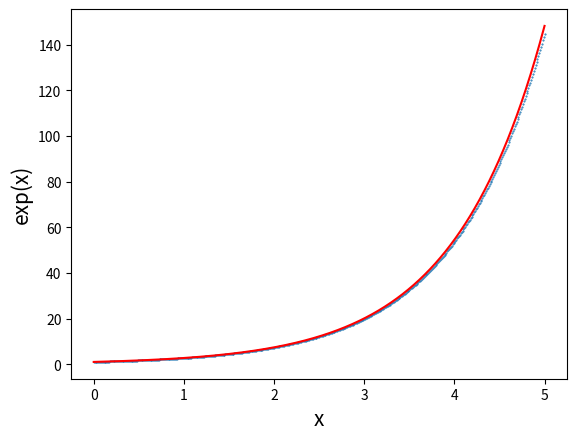

Write Python code to recreate this figure.
#!/usr/bin/env python3
# -*- coding: utf-8 -*-
"""
Created on Sun Dec  9 13:11:17 2018

[redacted]
"""
import matplotlib.pyplot as plt
import numpy as np

def f(y):
    return y

def calc_n(x0,xf,h):
    return (xf-x0)/h

def xp(x,h):
    return x+h

def yp(y,h):
    return y+h*f(y)

x0=0.
y0=1
h=0.01
xf=5.
x=[]
x.append(x0)
y=[]
y.append(y0)
for i in range(int(calc_n(x0,xf,h))):
    x.append(xp(x[i],h))
    y.append(yp(y[i],h))
    #print(x[i],y[i])  

plt.plot(x,y,linestyle="",marker="o",markersize=0.5)
xx = np.arange(x0, xf, 0.001)
plt.plot(xx,np.exp(xx),color='red')
plt.xlabel("x",fontsize=15)
plt.ylabel("exp(x)",fontsize=15)
plt.savefig("./myplot.eps",format="eps",dpi=2200)
plt.show
